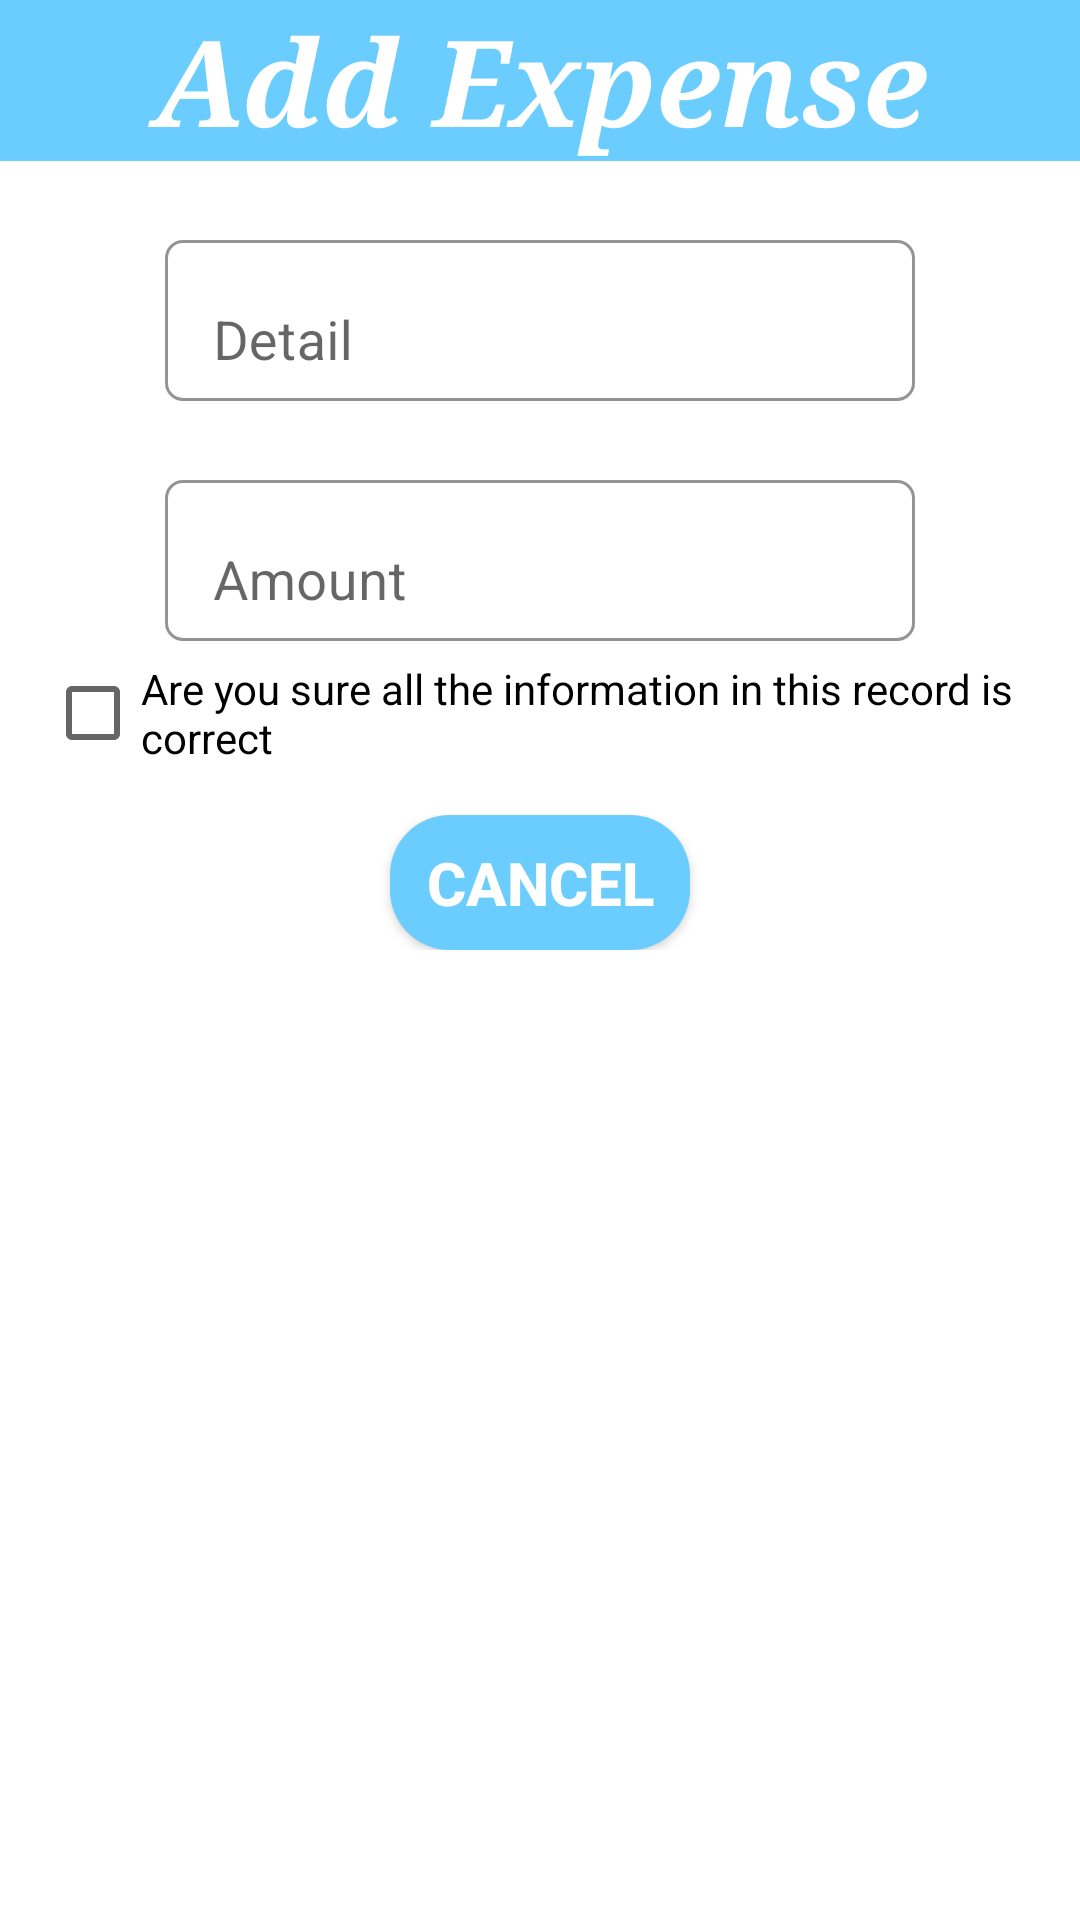

Write the Android layout XML for this screen, with the resource values it uses.
<!-- AndroidManifest.xml: application theme Theme.OnTheRoad -->
<!-- res/layout/kahtta_pop_up.xml -->
<?xml version="1.0" encoding="utf-8"?>
<LinearLayout xmlns:android="http://schemas.android.com/apk/res/android"
    android:layout_width="match_parent"
    android:layout_height="match_parent"
    xmlns:app="http://schemas.android.com/apk/res-auto"
    android:orientation="vertical">

    <TextView
        android:layout_width="match_parent"
        android:layout_height="wrap_content"
        android:background="#6bcdfd"
        android:fontFamily="serif"
        android:text="Add Expense"
        android:textAlignment="center"
        android:textColor="#FFFFFF"
        android:textSize="40dp"
        android:textStyle="bold|italic" />

    <com.google.android.material.textfield.TextInputLayout
        android:layout_width="250dp"
        android:layout_height="60dp"
        android:layout_gravity="center_horizontal"
        android:layout_marginTop="20dp"
        app:boxBackgroundColor="#FFFFFF"
        app:boxBackgroundMode="outline"
        app:boxCornerRadiusBottomEnd="6dp"
        app:boxCornerRadiusBottomStart="6dp"
        app:boxCornerRadiusTopEnd="6dp"
        app:boxCornerRadiusTopStart="6dp"
        app:boxStrokeColor="#000000"
        app:endIconMode="clear_text"
        app:hintTextAppearance="@style/TextAppearance.AppCompat.Small"
        >

        <com.google.android.material.textfield.TextInputEditText
            android:id="@+id/expenceDe"
            android:layout_width="match_parent"
            android:layout_height="wrap_content"
            android:hint="Detail"
            android:textSize="18dp"
            android:inputType="text"
            android:maxLines="1"
            android:maxLength="10"

            />
    </com.google.android.material.textfield.TextInputLayout>

    <com.google.android.material.textfield.TextInputLayout
        android:layout_width="250dp"
        android:layout_height="60dp"
        android:layout_gravity="center_horizontal"
        android:layout_marginTop="20dp"
        app:boxBackgroundColor="#FFFFFF"
        app:boxBackgroundMode="outline"
        app:boxCornerRadiusBottomEnd="6dp"
        app:boxCornerRadiusBottomStart="6dp"
        app:boxCornerRadiusTopEnd="6dp"
        app:boxCornerRadiusTopStart="6dp"
        app:boxStrokeColor="#000000"
        app:endIconMode="clear_text"
        app:hintTextAppearance="@style/TextAppearance.AppCompat.Small"
        >

        <com.google.android.material.textfield.TextInputEditText
            android:layout_width="match_parent"
            android:id="@+id/expenceAm"
            android:layout_height="wrap_content"
            android:hint="Amount"
            android:textSize="18dp"
            android:inputType="number"
            android:maxLines="1"
            android:maxLength="10"

            />
    </com.google.android.material.textfield.TextInputLayout>

    <CheckBox
        android:layout_width="match_parent"
        android:id="@+id/expence_check"
        android:layout_height="wrap_content"
        android:text="Are you sure all the information in this record is correct"
        android:layout_gravity="center"
        android:layout_marginLeft="10dp"/>
    <LinearLayout
        android:layout_width="match_parent"
        android:layout_height="wrap_content"
        android:layout_marginTop="10dp"
        android:gravity="center"
        android:orientation="horizontal"
        android:layout_marginBottom="10dp">


        <androidx.appcompat.widget.AppCompatButton
            android:layout_width="100dp"
            android:id="@+id/expenceCancel"
            android:layout_height="45dp"
            android:text="Cancel"
            android:textSize="20dp"
            android:background="@drawable/sha"
            android:textStyle="bold"
            android:textColor="#FFFFFF"
            android:layout_gravity="center_vertical"/>

        <androidx.appcompat.widget.AppCompatButton

            android:layout_width="100dp"
            android:layout_height="45dp"
            android:id="@+id/expenceAdd"
            android:layout_marginLeft="20dp"
            android:textSize="20dp"
            android:text="Add"
            android:visibility="gone"
            android:background="@drawable/sha"
            android:textStyle="bold"
            android:textColor="#FFFFFF"
            android:layout_gravity="center_horizontal"/>
    </LinearLayout>

</LinearLayout>
<!-- resources referenced by this layout -->
<resources>
  <!-- drawable sha (drawable) -->
  <?xml version="1.0" encoding="utf-8"?>
  <shape xmlns:android="http://schemas.android.com/apk/res/android"
      android:shape="rectangle">
      <corners android:radius="20dp"/>
      <solid android:color="#6bcdfd"/>
  
  </shape>
  <style name="Theme.OnTheRoad" parent="Theme.MaterialComponents.DayNight.DarkActionBar">
          
          <item name="colorPrimary">@color/purple_500</item>
          <item name="colorPrimaryVariant">@color/purple_700</item>
          <item name="colorOnPrimary">@color/white</item>
          
          <item name="colorSecondary">@color/teal_200</item>
          <item name="colorSecondaryVariant">@color/teal_700</item>
          <item name="colorOnSecondary">@color/black</item>
          
          <item name="android:statusBarColor">?attr/colorPrimaryVariant</item>
          
      </style>
  <!-- not gathered from this repository: default colours our renderer supplied (Android Studio template values) -->
  <color name="purple_500">#FF6200EE</color>
  <color name="purple_700">#FF3700B3</color>
  <color name="teal_200">#FF03DAC5</color>
  <color name="teal_700">#FF018786</color>
  <color name="black">#FF000000</color>
  <color name="white">#FFFFFFFF</color>
</resources>
